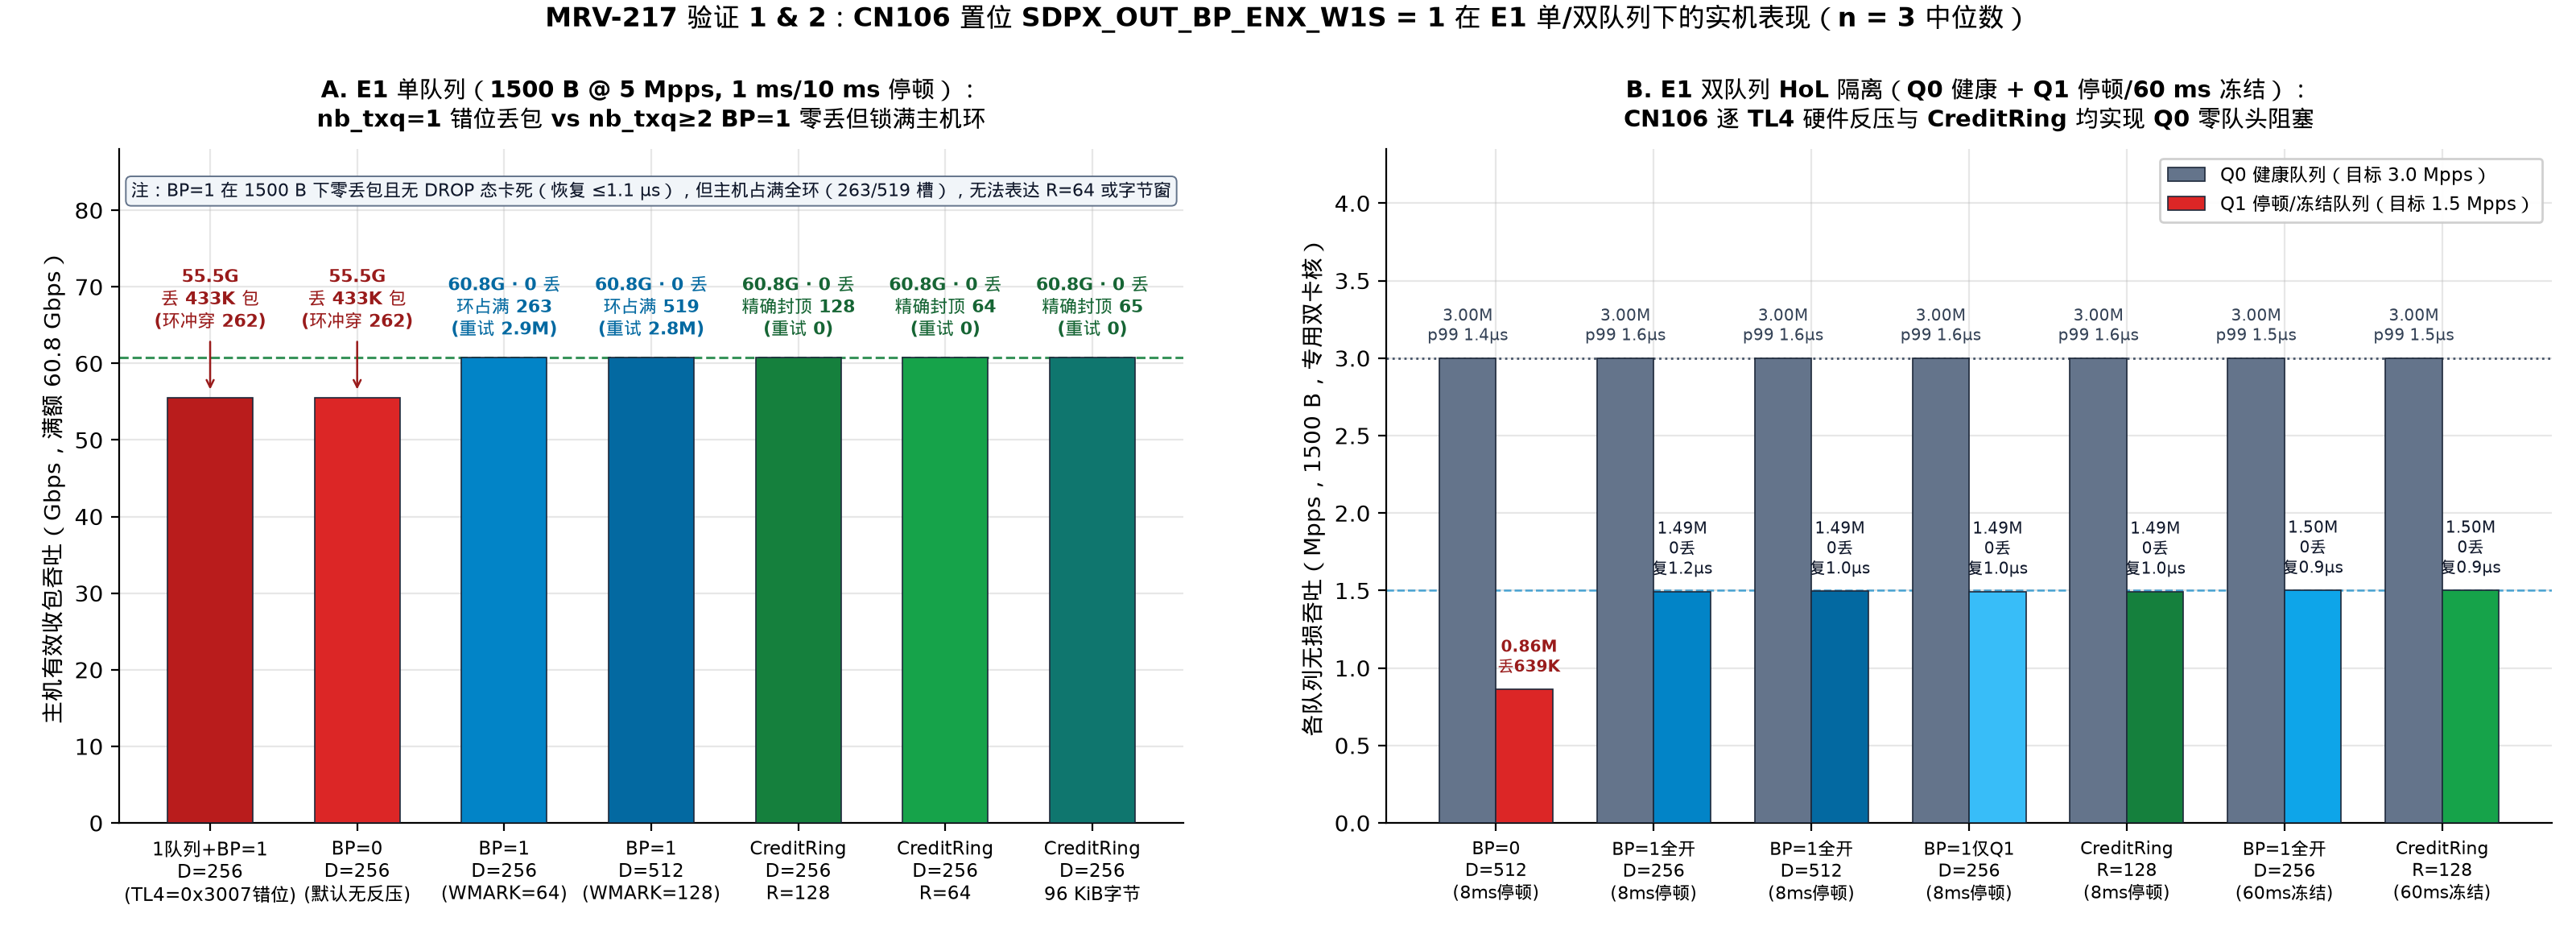

Here is the Python script that generated this plot:
#!/usr/bin/env python3
"""MRV-217 Figure 1: E1 single-queue hardware backpressure activation / window floor
and dual-queue Q0 healthy + Q1 stalled HoL verification (n=3 interleaved medians).

100% dynamically computed from `logs/mrv217-2026-11-26/runs.jsonl`.
"""
import json
import statistics
from collections import defaultdict
from pathlib import Path

import matplotlib.pyplot as plt
import numpy as np

import mrvplot

REPO = Path(__file__).resolve().parents[2]
RUNS = REPO / "logs" / "mrv217-2026-11-26" / "runs.jsonl"


def med(xs):
    return statistics.median(xs)


def load_verified():
    by_pt = defaultdict(list)
    for ln in RUNS.read_text(encoding="utf-8").splitlines():
        if not ln.strip():
            continue
        r = json.loads(ln)
        assert r["accepted"] is True
        assert r["csr_pre"] == r["csr_post"], f"CSR drift in {r['part']}/{r['tag']}"
        assert r["host_pmu"]["min_pct"] >= 99.99
        if "card_pmu" in r and r["card_pmu"]:
            assert r["card_pmu"]["min_pct"] >= 99.99
        by_pt[(r["part"], r["tag"])].append(r)
    return by_pt


def main():
    by_pt = load_verified()

    # ---- Panel A: V1A + V2_D1 single-queue (1500 B @ 5.0 Mpps, 1 ms / 10 ms pause) ----
    d1_items = [
        ("V1A",   "q1_bp1_d256_bug",  "1队列+BP=1\nD=256\n(TL4=0x3007错位)", "#b91c1c"),
        ("V2_D1", "d1_bp0_d256",      "BP=0\nD=256\n(默认无反压)",          "#dc2626"),
        ("V2_D1", "d1_bp1_d256",      "BP=1\nD=256\n(WMARK=64)",            "#0284c7"),
        ("V2_D1", "d1_bp1_d512",      "BP=1\nD=512\n(WMARK=128)",           "#0369a1"),
        ("V2_D1", "d1_cr_d256_r128",  "CreditRing\nD=256\nR=128",           "#15803d"),
        ("V2_D1", "d1_cr_d256_r64",   "CreditRing\nD=256\nR=64",            "#16a34a"),
        ("V2_D1", "d1_cr_d256_96kib", "CreditRing\nD=256\n96 KiB字节",      "#0f766e"),
    ]
    for p, t, _, _ in d1_items:
        rows = by_pt[(p, t)]
        assert len(rows) == 3, f"expected n=3 for {p}/{t}, got {len(rows)}"
        for r in rows:
            assert r["bad"] == 0 and r["torn"] == 0 and r["page_faults"] == 0
            assert r["card_stats"]["q0_fifo_full"] == 0 and r["card_stats"]["alloc_fail"] == 0

    d1_gbps = [med([r["rx_gbps"] for r in by_pt[(p, t)]]) for p, t, _, _ in d1_items]
    d1_lost_k = [med([r["lost"] for r in by_pt[(p, t)]]) / 1e3 for p, t, _, _ in d1_items]
    d1_dr = [int(round(med([r["pause_drained_max"] for r in by_pt[(p, t)]]))) for p, t, _, _ in d1_items]
    d1_ret_k = [med([r["card_stats"]["q0_tx_retries"] for r in by_pt[(p, t)]]) / 1e6 for p, t, _, _ in d1_items]

    # ---- Panel B: V2_D2 dual-queue Q0 healthy (3.0 Mpps) + Q1 stalled ----
    d2_items = [
        ("V2_D2", "d2_bp0_d512",          "BP=0\nD=512\n(8ms停顿)",      "#dc2626"),
        ("V2_D2", "d2_bp1_d256",          "BP=1全开\nD=256\n(8ms停顿)",  "#0284c7"),
        ("V2_D2", "d2_bp1_d512",          "BP=1全开\nD=512\n(8ms停顿)",  "#0369a1"),
        ("V2_D2", "d2_bp1_q1only_d256",   "BP=1仅Q1\nD=256\n(8ms停顿)",  "#38bdf8"),
        ("V2_D2", "d2_cr_d256_r128",      "CreditRing\nR=128\n(8ms停顿)", "#15803d"),
        ("V2_D2", "d2_freeze60_bp1_d256", "BP=1全开\nD=256\n(60ms冻结)", "#0ea5e9"),
        ("V2_D2", "d2_freeze60_cr_r128",  "CreditRing\nR=128\n(60ms冻结)", "#16a34a"),
    ]
    for p, t, _, _ in d2_items:
        rows = by_pt[(p, t)]
        assert len(rows) == 3, f"expected n=3 for {p}/{t}, got {len(rows)}"
        for r in rows:
            assert r["q0_bad"] == 0 and r["q0_torn"] == 0 and r["q1_bad"] == 0 and r["q1_torn"] == 0
            assert r["q0_page_faults"] == 0 and r["q1_page_faults"] == 0
            assert r["card_stats"]["q0_fifo_full"] == 0 and r["card_stats"]["q1_fifo_full"] == 0

    q0_mpps = [med([r["q0_mpps"] for r in by_pt[(p, t)]]) for p, t, _, _ in d2_items]
    q1_mpps = [med([r["q1_mpps"] for r in by_pt[(p, t)]]) for p, t, _, _ in d2_items]
    q0_p99 = [med([r["q0_gap_p99_us"] for r in by_pt[(p, t)]]) for p, t, _, _ in d2_items]
    q1_lost_k = [med([r["q1_lost"] for r in by_pt[(p, t)]]) / 1e3 for p, t, _, _ in d2_items]
    q1_rf_max = [med([r["q1_resume_first_max_us"] for r in by_pt[(p, t)]]) for p, t, _, _ in d2_items]

    fig, (ax1, ax2) = plt.subplots(1, 2, figsize=(16.0, 5.8), gridspec_kw={"width_ratios": [1.05, 1.15]})

    # ---- Left: Panel A ----
    x1 = np.arange(len(d1_items))
    bars1 = ax1.bar(x1, d1_gbps, width=0.58, color=[c for _, _, _, c in d1_items], edgecolor="#1e293b", linewidth=0.6, zorder=3)
    ax1.axhline(60.8, color="#15803d", linestyle="--", linewidth=1.1, alpha=0.85, zorder=2)
    ax1.set_xticks(x1)
    ax1.set_xticklabels([lbl for _, _, lbl, _ in d1_items], fontsize=8.3)
    ax1.set_ylabel("主机有效收包吞吐（Gbps，满额 60.8 Gbps）", fontsize=10.0)
    ax1.set_ylim(0, 88)
    ax1.set_title("A. E1 单队列（1500 B @ 5 Mpps, 1 ms/10 ms 停顿）：\nnb_txq=1 错位丢包 vs nb_txq≥2 BP=1 零丢但锁满主机环", fontsize=10.4, fontweight="bold", pad=10)

    for idx, (bar, g, lk, dr, retm) in enumerate(zip(bars1, d1_gbps, d1_lost_k, d1_dr, d1_ret_k)):
        cx = bar.get_x() + bar.get_width() / 2
        if lk > 0.5:
            ax1.annotate(
                f"{g:.1f}G\n丢 {lk:.0f}K 包\n(环冲穿 {dr})",
                xy=(cx, g + 0.5), xytext=(cx, 64.0),
                ha="center", va="bottom", fontsize=8.0, color="#991b1b", fontweight="bold",
                arrowprops=dict(arrowstyle="->", color="#991b1b", lw=0.9),
            )
        elif idx in (2, 3):
            ax1.text(
                cx, 63.0,
                f"{g:.1f}G · 0 丢\n环占满 {dr}\n(重试 {retm:.1f}M)",
                ha="center", va="bottom", fontsize=7.9, color="#0369a1", fontweight="bold",
            )
        else:
            ax1.text(
                cx, 63.0,
                f"{g:.1f}G · 0 丢\n精确封顶 {dr}\n(重试 0)",
                ha="center", va="bottom", fontsize=7.9, color="#166534", fontweight="bold",
            )

    bp1_d1_rf_max = max(
        r["resume_first_max_us"]
        for t in ("d1_bp1_d256", "d1_bp1_d512")
        for r in by_pt[("V2_D1", t)]
    )
    for t in ("d1_bp1_d256", "d1_bp1_d512"):
        assert all(r["lost"] == 0 for r in by_pt[("V2_D1", t)])
    ax1.text(
        3.0, 82.5,
        f"注：BP=1 在 1500 B 下零丢包且无 DROP 态卡死（恢复 ≤{bp1_d1_rf_max:.1f} µs），但主机占满全环（{d1_dr[2]}/{d1_dr[3]} 槽），无法表达 R=64 或字节窗",
        ha="center", va="center", fontsize=8.0, color="#0f172a",
        bbox=dict(boxstyle="round,pad=0.30", fc="#f1f5f9", ec="#64748b", lw=0.7),
    )
    # ---- Right: Panel B ----
    x2 = np.arange(len(d2_items))
    w = 0.36
    b_q0 = ax2.bar(x2 - w / 2, q0_mpps, width=w, color="#64748b", edgecolor="#1e293b", linewidth=0.6, label="Q0 健康队列（目标 3.0 Mpps）", zorder=3)
    b_q1 = ax2.bar(x2 + w / 2, q1_mpps, width=w, color=[c for _, _, _, c in d2_items], edgecolor="#1e293b", linewidth=0.6, label="Q1 停顿/冻结队列（目标 1.5 Mpps）", zorder=3)
    ax2.axhline(3.0, color="#475569", linestyle=":", linewidth=1.0, zorder=2)
    ax2.axhline(1.5, color="#0284c7", linestyle="--", linewidth=0.9, alpha=0.7, zorder=2)
    ax2.set_xticks(x2)
    ax2.set_xticklabels([lbl for _, _, lbl, _ in d2_items], fontsize=8.1)
    ax2.set_ylabel("各队列无损吞吐（Mpps，1500 B，专用双卡核）", fontsize=10.0)
    ax2.set_ylim(0, 4.35)
    ax2.set_title("B. E1 双队列 HoL 隔离（Q0 健康 + Q1 停顿/60 ms 冻结）：\nCN106 逐 TL4 硬件反压与 CreditRing 均实现 Q0 零队头阻塞", fontsize=10.4, fontweight="bold", pad=10)
    ax2.legend(loc="upper right", fontsize=8.4, framealpha=0.92)

    for i, (m0, m1, p99_0, l1k, rf1) in enumerate(zip(q0_mpps, q1_mpps, q0_p99, q1_lost_k, q1_rf_max)):
        ax2.text(x2[i] - w / 2, m0 + 0.08, f"{m0:.2f}M\np99 {p99_0:.1f}µs", ha="center", va="bottom", fontsize=7.3, color="#334155")
        if l1k > 0.5:
            ax2.text(x2[i] + w / 2 + 0.03, m1 + 0.08, f"{m1:.2f}M\n丢{l1k:.0f}K", ha="center", va="bottom", fontsize=7.2, color="#991b1b", fontweight="bold")
        else:
            ax2.text(x2[i] + w / 2, m1 + 0.08, f"{m1:.2f}M\n0丢\n复{rf1:.1f}µs", ha="center", va="bottom", fontsize=7.2, color="#0f172a")

    fig.suptitle("MRV-217 验证 1 & 2：CN106 置位 SDPX_OUT_BP_ENX_W1S = 1 在 E1 单/双队列下的实机表现（n = 3 中位数）", fontsize=12.0, fontweight="bold", y=0.995)
    png = mrvplot.save(fig, "mrv-217-e1-activation-hol")
    print(f"Saved {png}")


if __name__ == "__main__":
    main()
